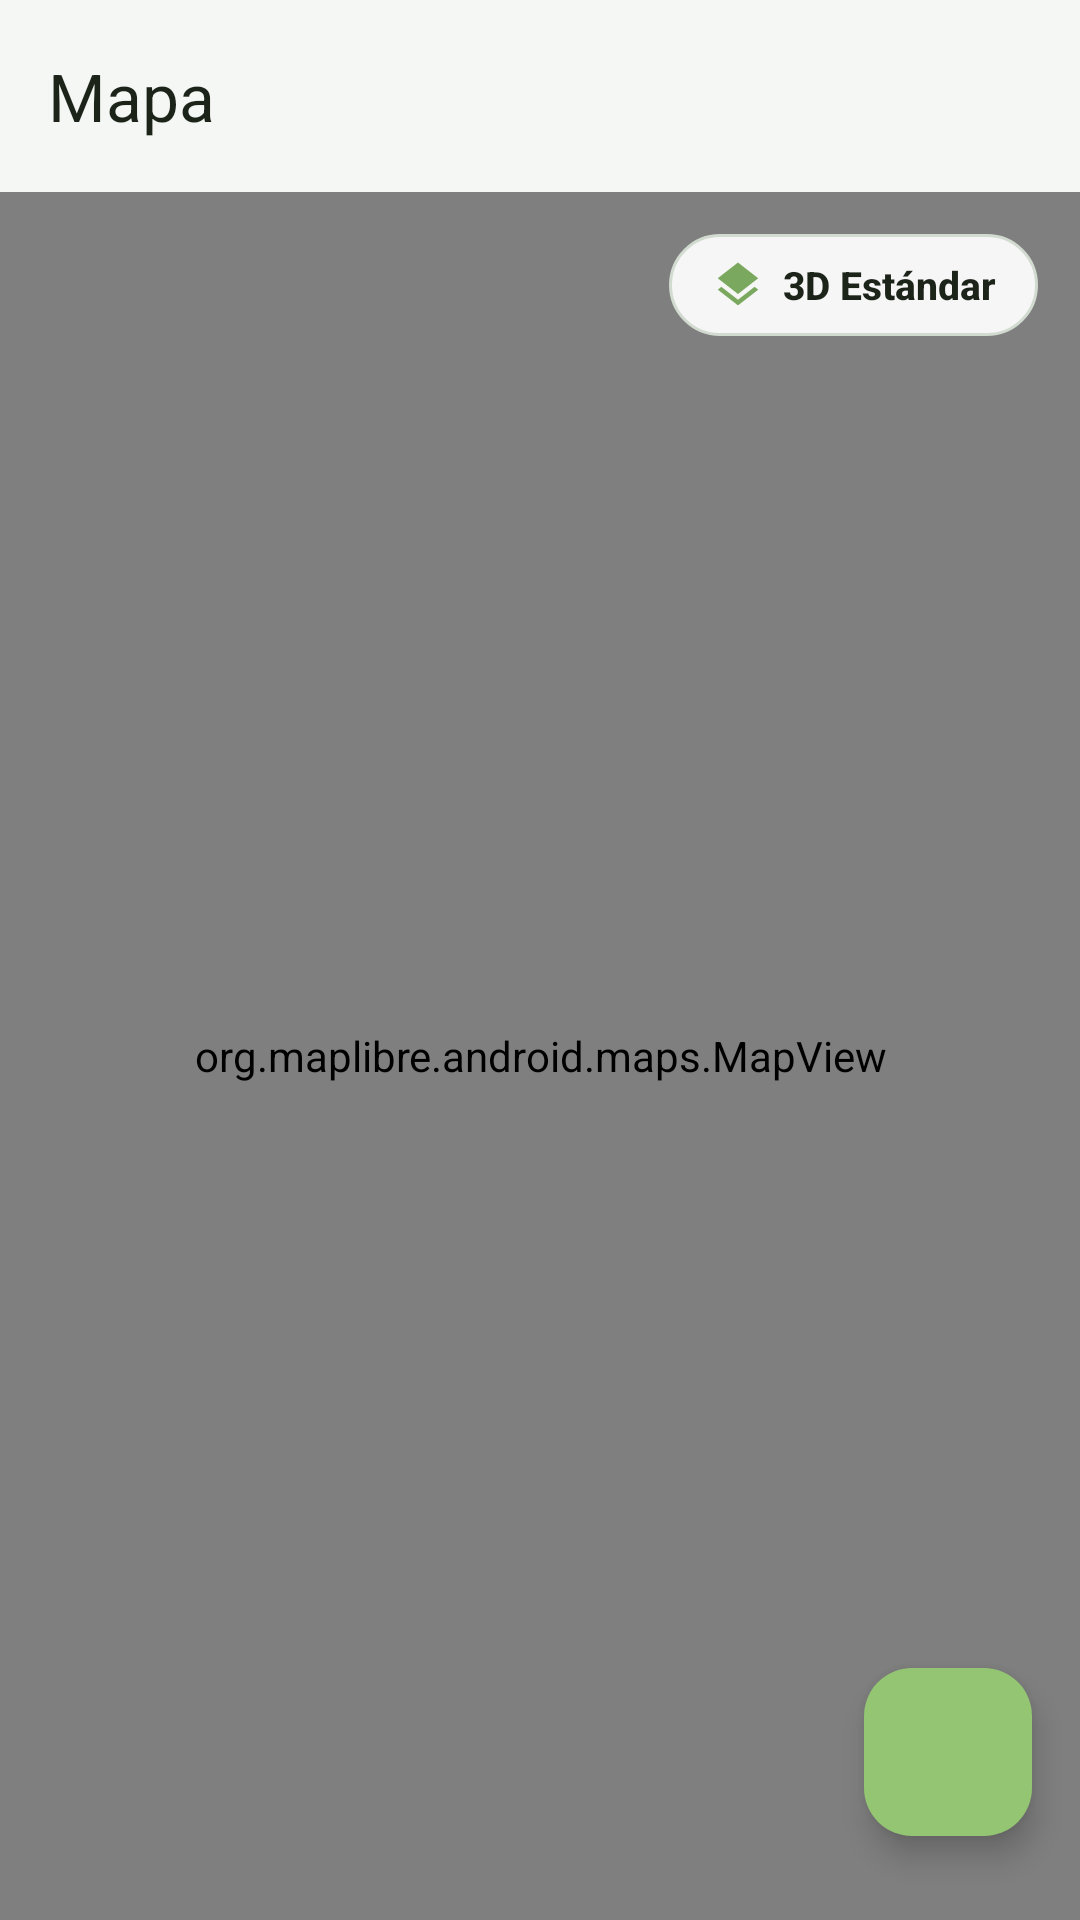

This screen was rendered from an Android layout file. Write that file and the resources it references.
<!-- AndroidManifest.xml: activity theme Theme.MisLugares.NoActionBar -->
<!-- res/layout/activity_mapa_global.xml -->
<?xml version="1.0" encoding="utf-8"?>
<androidx.coordinatorlayout.widget.CoordinatorLayout
    xmlns:android="http://schemas.android.com/apk/res/android"
    xmlns:app="http://schemas.android.com/apk/res-auto"
    xmlns:tools="http://schemas.android.com/tools"
    android:layout_width="match_parent"
    android:layout_height="match_parent"
    android:background="@color/background"
    android:fitsSystemWindows="true"
    tools:context=".MapaGlobalActivity">

    <com.google.android.material.appbar.AppBarLayout
        android:layout_width="match_parent"
        android:layout_height="wrap_content"
        android:background="@color/background"
        android:fitsSystemWindows="true"
        app:elevation="0dp">

        <androidx.appcompat.widget.Toolbar
            android:id="@+id/toolbar"
            android:layout_width="match_parent"
            android:layout_height="?attr/actionBarSize"
            app:popupTheme="@style/Theme.MisLugares.PopupOverlay"
            app:title="@string/nav_where_am_i"
            app:titleTextColor="@color/text_primary" />
    </com.google.android.material.appbar.AppBarLayout>

    <FrameLayout
        android:layout_width="match_parent"
        android:layout_height="match_parent"
        app:layout_behavior="@string/appbar_scrolling_view_behavior">

        <org.maplibre.android.maps.MapView
            android:id="@+id/mapView"
            android:layout_width="match_parent"
            android:layout_height="match_parent" />

        
        <LinearLayout
            android:id="@+id/btnMapStyle"
            android:layout_width="wrap_content"
            android:layout_height="wrap_content"
            android:layout_gravity="top|end"
            android:layout_margin="14dp"
            android:background="@drawable/bg_map_pill"
            android:clickable="true"
            android:elevation="4dp"
            android:focusable="true"
            android:gravity="center_vertical"
            android:orientation="horizontal"
            android:paddingHorizontal="14dp"
            android:paddingVertical="8dp">

            <ImageView
                android:layout_width="18dp"
                android:layout_height="18dp"
                android:src="@drawable/ic_layers"
                app:tint="@color/secondary" />

            <TextView
                android:id="@+id/tvMapStyleLabel"
                android:layout_width="wrap_content"
                android:layout_height="wrap_content"
                android:layout_marginStart="6dp"
                android:fontFamily="sans-serif-medium"
                android:text="@string/map_style_liberty"
                android:textColor="@color/text_primary"
                android:textSize="13sp"
                android:textStyle="bold" />
        </LinearLayout>

        
        <com.google.android.material.card.MaterialCardView
            android:id="@+id/cardSelectedPlace"
            style="@style/Widget.MisLugares.CardView"
            android:layout_width="match_parent"
            android:layout_height="wrap_content"
            android:layout_gravity="bottom"
            android:layout_marginStart="16dp"
            android:layout_marginEnd="84dp"
            android:layout_marginBottom="28dp"
            android:visibility="gone"
            app:cardCornerRadius="20dp"
            app:cardElevation="6dp"
            app:strokeColor="@color/outline"
            app:strokeWidth="1dp">

            <LinearLayout
                android:layout_width="match_parent"
                android:layout_height="wrap_content"
                android:orientation="vertical"
                android:padding="14dp">

                <TextView
                    android:id="@+id/tvSelectedPlaceTitle"
                    android:layout_width="match_parent"
                    android:layout_height="wrap_content"
                    android:ellipsize="end"
                    android:fontFamily="sans-serif-medium"
                    android:maxLines="1"
                    android:textColor="@color/text_primary"
                    android:textSize="15sp"
                    android:textStyle="bold" />

                <TextView
                    android:id="@+id/tvSelectedPlaceAddress"
                    android:layout_width="match_parent"
                    android:layout_height="wrap_content"
                    android:layout_marginTop="2dp"
                    android:ellipsize="end"
                    android:maxLines="2"
                    android:textColor="@color/text_secondary"
                    android:textSize="12sp" />

                <com.google.android.material.button.MaterialButton
                    android:id="@+id/btnVerDetalleLugar"
                    style="@style/Widget.MisLugares.Button"
                    android:layout_width="wrap_content"
                    android:layout_height="wrap_content"
                    android:layout_marginTop="8dp"
                    android:minHeight="36dp"
                    android:paddingHorizontal="16dp"
                    android:text="@string/view_details"
                    android:textSize="12sp" />
            </LinearLayout>
        </com.google.android.material.card.MaterialCardView>

        <com.google.android.material.floatingactionbutton.FloatingActionButton
            android:id="@+id/fabMyLocation"
            android:layout_width="wrap_content"
            android:layout_height="wrap_content"
            android:layout_gravity="bottom|end"
            android:layout_marginEnd="16dp"
            android:layout_marginBottom="28dp"
            android:src="@drawable/ic_location"
            app:tint="@color/on_primary"
            app:backgroundTint="@color/primary"
            android:contentDescription="@string/current_location_title" />
    </FrameLayout>
</androidx.coordinatorlayout.widget.CoordinatorLayout>
<!-- resources referenced by this layout -->
<resources>
  <color name="background">#F5F7F4</color>
  <color name="on_primary">#1A2D13</color>
  <color name="outline">#D2DBD0</color>
  <color name="primary">#93C572</color>
  <color name="secondary">#7BA85F</color>
  <color name="text_primary">#1C2419</color>
  <color name="text_secondary">#596654</color>
  <!-- drawable bg_map_pill (drawable) -->
  <?xml version="1.0" encoding="utf-8"?>
  <shape xmlns:android="http://schemas.android.com/apk/res/android"
      android:shape="rectangle">
      <solid android:color="#EEFFFFFF" />
      <stroke
          android:width="1dp"
          android:color="@color/outline" />
      <corners android:radius="20dp" />
  </shape>
  <!-- drawable ic_layers (drawable) -->
  <vector xmlns:android="http://schemas.android.com/apk/res/android"
      android:width="24dp"
      android:height="24dp"
      android:viewportWidth="24"
      android:viewportHeight="24">
      <path
          android:fillColor="#FF1C2419"
          android:pathData="M11.99,18.54l-7.37,-5.73L3,14.07l9,7 9,-7 -1.63,-1.27 -7.38,5.74zM12,16l7.36,-5.73L21,9l-9,-7 -9,7 1.63,1.27L12,16z" />
  </vector>
  <string name="current_location_title">Mi Ubicación Actual</string>
  <string name="map_style_liberty">3D Estándar</string>
  <string name="nav_where_am_i">Mapa</string>
  <string name="view_details">Ver detalles</string>
  <style name="Theme.MisLugares.PopupOverlay" parent="ThemeOverlay.AppCompat.Light" />
  <style name="Widget.MisLugares.Button" parent="Widget.Material3.Button">
          <item name="backgroundTint">@color/primary</item>
          <item name="android:textColor">@color/on_primary</item>
          <item name="shapeAppearanceOverlay">@style/ShapeAppearance.MisLugares.Button</item>
      </style>
  <style name="Widget.MisLugares.CardView" parent="Widget.Material3.CardView.Elevated">
          <item name="cardBackgroundColor">@color/card_background</item>
          <item name="cardCornerRadius">24dp</item>
          <item name="cardElevation">2dp</item>
          
      </style>
  <style name="Theme.MisLugares.NoActionBar">
          <item name="windowActionBar">false</item>
          <item name="windowNoTitle">true</item>
      </style>
  <style name="ShapeAppearance.MisLugares.Button" parent="">
          <item name="cornerFamily">rounded</item>
          <item name="cornerSize">24dp</item>
      </style>
  <color name="card_background">#FFFFFF</color>
</resources>
